2-way image classification set "crop_dataset" from GitHub (sidhantjha/skysync_anduril_grand_prix); label vocabulary: gate, no gate.

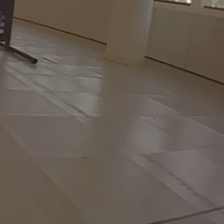
Label: no gate

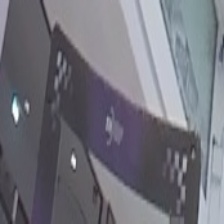
Label: gate

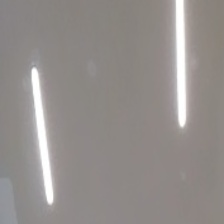
Label: no gate

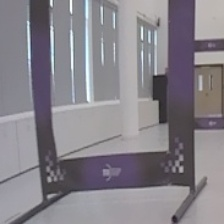
Label: gate

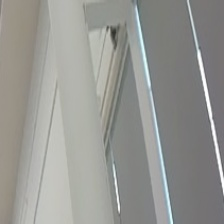
Label: no gate

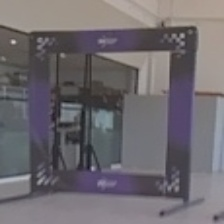
Label: gate
